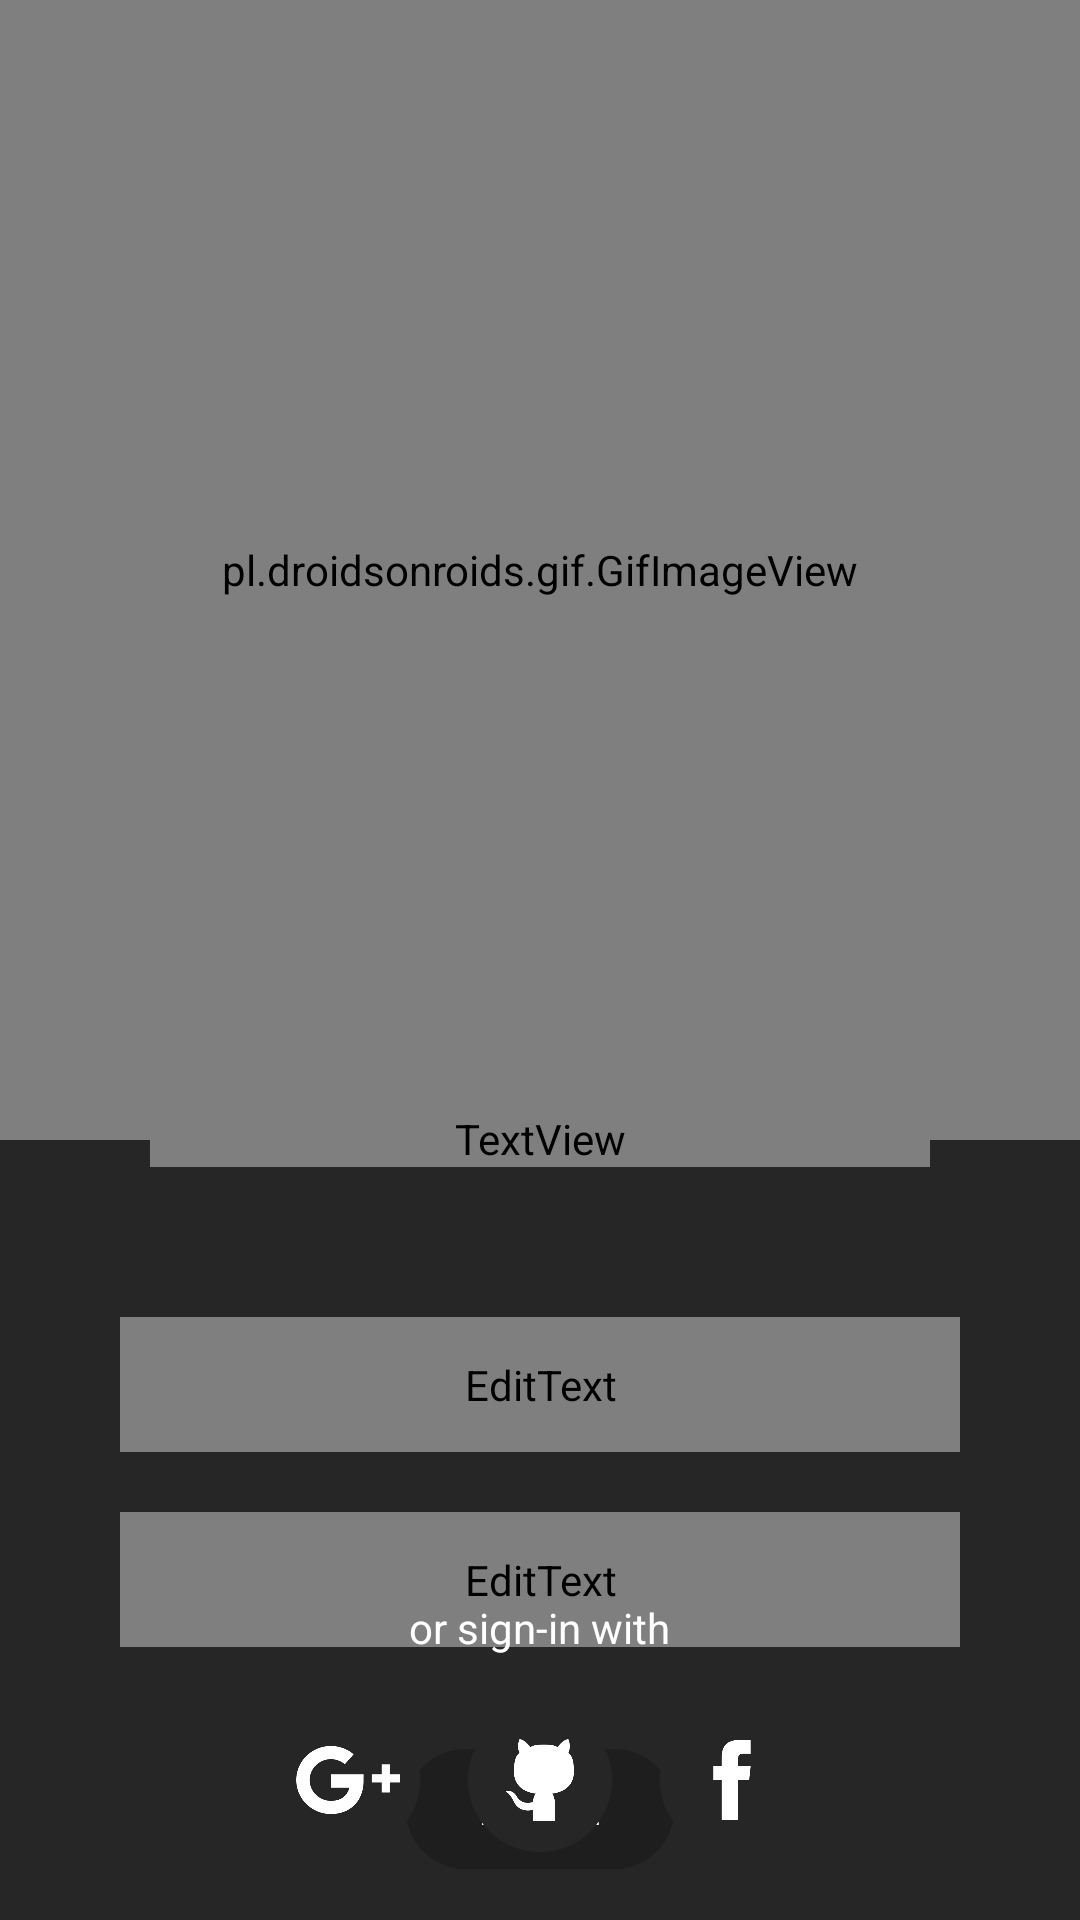

Android layout source for this screen:
<!-- AndroidManifest.xml: application theme Theme.GALLERY -->
<!-- res/layout/activity_main.xml -->
<?xml version="1.0" encoding="utf-8"?>
<RelativeLayout
    xmlns:android="http://schemas.android.com/apk/res/android"
    xmlns:app="http://schemas.android.com/apk/res-auto"
    xmlns:tools="http://schemas.android.com/tools"
    android:layout_width="match_parent"
    android:layout_height="match_parent"
    tools:context=".MainActivity">

    
    <RelativeLayout
        android:layout_width="match_parent"
        android:layout_height="match_parent"
        android:background="@color/primary_color">

        
        <pl.droidsonroids.gif.GifImageView
            android:layout_width="400dp"
            android:layout_height="380dp"
            android:layout_centerHorizontal="true"
            android:src="@drawable/ph" />

        
        <TextView
            android:id="@+id/sign_in"
            android:layout_width="match_parent"
            android:layout_height="wrap_content"
            android:layout_marginLeft="50dp"
            android:layout_marginTop="370dp"
            android:layout_marginRight="50dp"
            android:gravity="center"
            android:text="Sign in"
            android:textColor="@color/white"
            android:fontFamily="@font/montserrat"
            android:textSize="34sp"
            android:textStyle="bold" />

        
        <EditText
            android:layout_width="match_parent"
            android:layout_height="wrap_content"
            android:id="@+id/username"
            android:layout_below="@+id/sign_in"
            android:hint="Username"
            android:background="#30ffffff"
            android:textColor="@color/white"
            android:fontFamily="@font/montserrat"
            android:textColorHint="@color/white"
            android:layout_marginTop="50dp"
            android:layout_marginRight="40dp"
            android:layout_marginLeft="40dp"
            android:padding="13dp"
            android:drawableLeft="@drawable/black"
            android:drawablePadding="20dp"
            android:inputType="textNoSuggestions" />

        
        <EditText
            android:layout_width="match_parent"
            android:layout_height="wrap_content"
            android:id="@+id/password"
            android:layout_below="@+id/username"
            android:hint="Password"
            android:background="#30ffffff"
            android:textColor="@color/white"
            android:fontFamily="@font/montserrat"
            android:textColorHint="@color/white"
            android:layout_marginTop="20dp"
            android:layout_marginRight="40dp"
            android:layout_marginLeft="40dp"
            android:padding="13dp"
            android:drawableLeft="@drawable/password"
            android:drawablePadding="20dp"
            android:inputType="textPassword"
            />

        
        <com.google.android.material.button.MaterialButton
            android:layout_width="wrap_content"
            android:layout_height="wrap_content"
            android:id="@+id/login"
            android:layout_below="@id/password"
            android:text="LOGIN"
            android:textColor="@color/white"
            android:backgroundTint="@color/secondary_color"
            android:layout_centerHorizontal="true"
            android:layout_marginTop="30dp" />

        
        <TextView
            android:layout_width="wrap_content"
            android:layout_height="wrap_content"
            android:id="@+id/forgot_pass"
            android:layout_below="@id/login"
            android:text="Forgot Password?"
            android:textColor="@color/white"
            android:textSize="10sp"
            android:layout_centerHorizontal="true"
            android:layout_marginTop="10dp" />

        
        <TextView
            android:layout_width="wrap_content"
            android:layout_height="wrap_content"
            android:id="@+id/others"
            android:layout_above="@id/socialicons"
            android:text="or sign-in with"
            android:textColor="@color/white"
            android:layout_centerHorizontal="true"
            android:paddingBottom="25dp" />

        
        <LinearLayout
            android:layout_width="match_parent"
            android:layout_height="wrap_content"
            android:id="@+id/socialicons"
            android:layout_alignParentBottom="true"
            android:gravity="center">

            <ImageView
                android:layout_width="48dp"
                android:layout_height="48dp"
                android:layout_marginBottom="15dp"
                android:layout_marginLeft="8dp"
                android:layout_marginRight="8dp"
                android:src="@drawable/google" />

            <ImageView
                android:layout_width="48dp"
                android:layout_height="48dp"
                android:layout_marginBottom="15dp"
                android:layout_marginLeft="8dp"
                android:layout_marginRight="8dp"
                android:src="@drawable/github" />

            <ImageView
                android:layout_width="48dp"
                android:layout_marginBottom="15dp"
                android:layout_marginLeft="8dp"
                android:layout_marginRight="8dp"
                android:layout_height="48dp"
                android:src="@drawable/facebook" />

        </LinearLayout>

    </RelativeLayout>

    
    <LinearLayout
        android:layout_width="match_parent"
        android:layout_height="wrap_content"
        android:orientation="vertical"
        android:padding="28dp" />

</RelativeLayout>
<!-- resources referenced by this layout -->
<resources>
  <color name="primary_color">#262626</color>
  <color name="secondary_color">#1E1E1E</color>
  <color name="white">#FFFFFF</color>
  <!-- drawable black: vector/xml drawable (drawable, 4249 chars, omitted) -->
  <!-- drawable facebook: png bitmap (drawable, 12697 bytes) -->
  <!-- drawable github: png bitmap (drawable, 16886 bytes) -->
  <!-- drawable google: png bitmap (drawable, 17474 bytes) -->
  <!-- drawable password: vector/xml drawable (drawable, 8425 chars, omitted) -->
  <style name="Theme.GALLERY" parent="Base.Theme.GALLERY" />
  <style name="Base.Theme.GALLERY" parent="Theme.Material3.DayNight.NoActionBar">
          
          <item name="colorPrimary">@color/primary_color</item>
          
          <item name="colorSecondary">@color/secondary_color</item>
          
          <item name="android:statusBarColor">@color/primary_color</item>&gt;
      </style>
</resources>
